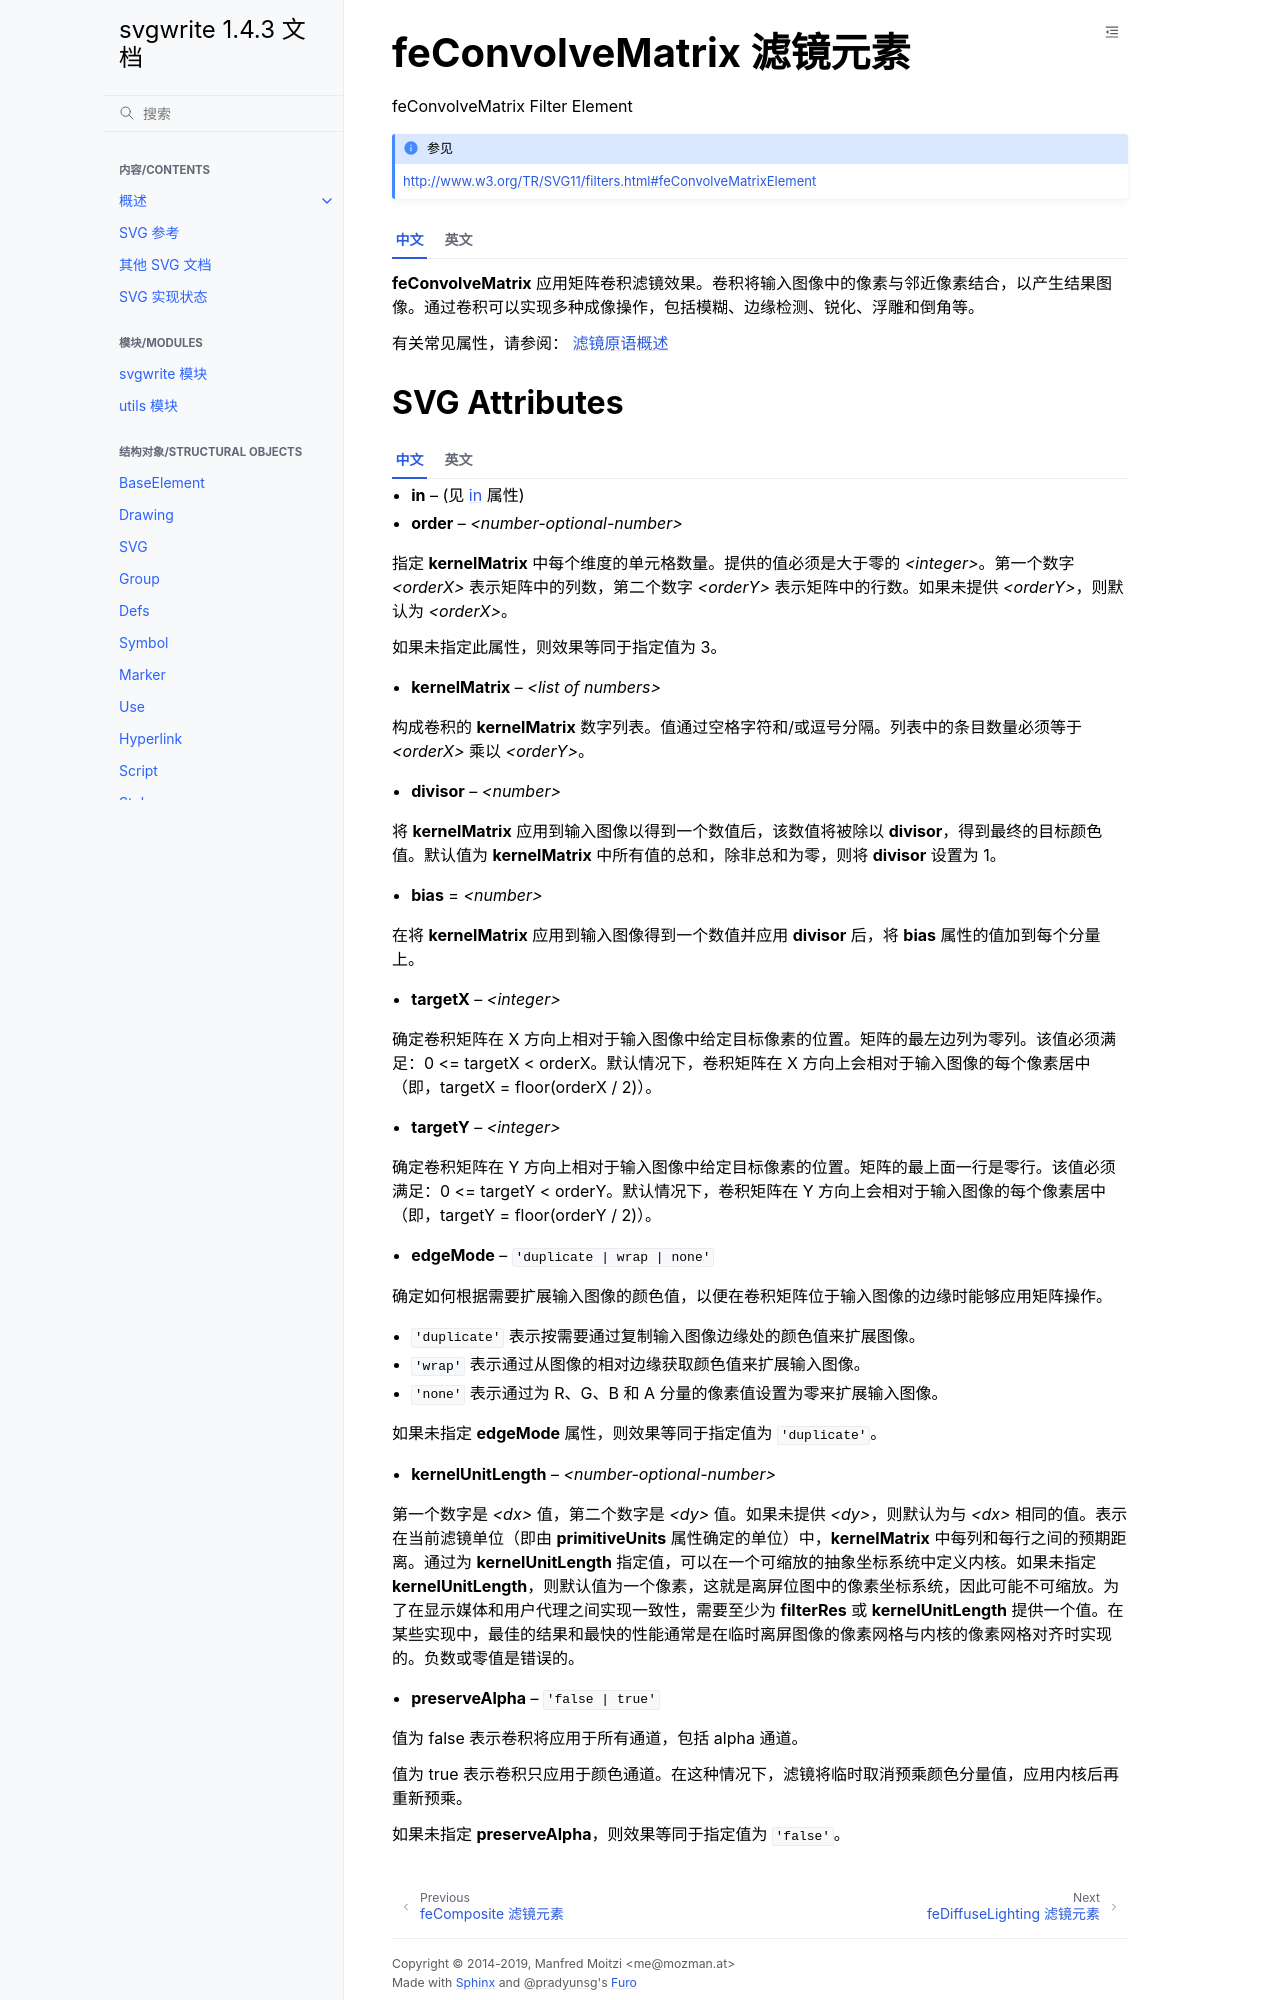

repository: hellowac/svgwrite-zh-cn · page: classes/fe_convolve_matrix.html · generator: sphinx

.. _feConvolveMatrix:

feConvolveMatrix 滤镜元素
===============================

feConvolveMatrix Filter Element

.. seealso:: http://www.w3.org/TR/SVG11/filters.html#feConvolveMatrixElement

.. tab:: 中文

    **feConvolveMatrix** 应用矩阵卷积滤镜效果。卷积将输入图像中的像素与邻近像素结合，以产生结果图像。通过卷积可以实现多种成像操作，包括模糊、边缘检测、锐化、浮雕和倒角等。

    有关常见属性，请参阅： :ref:`filter_primitive`

.. tab:: 英文

    **feConvolveMatrix** applies a matrix convolution filter effect. A convolution
    combines pixels in the input image with neighboring pixels to produce a resulting
    image. A wide variety of imaging operations can be achieved through convolutions,
    including blurring, edge detection, sharpening, embossing and beveling.

    For common properties see: :ref:`filter_primitive`
